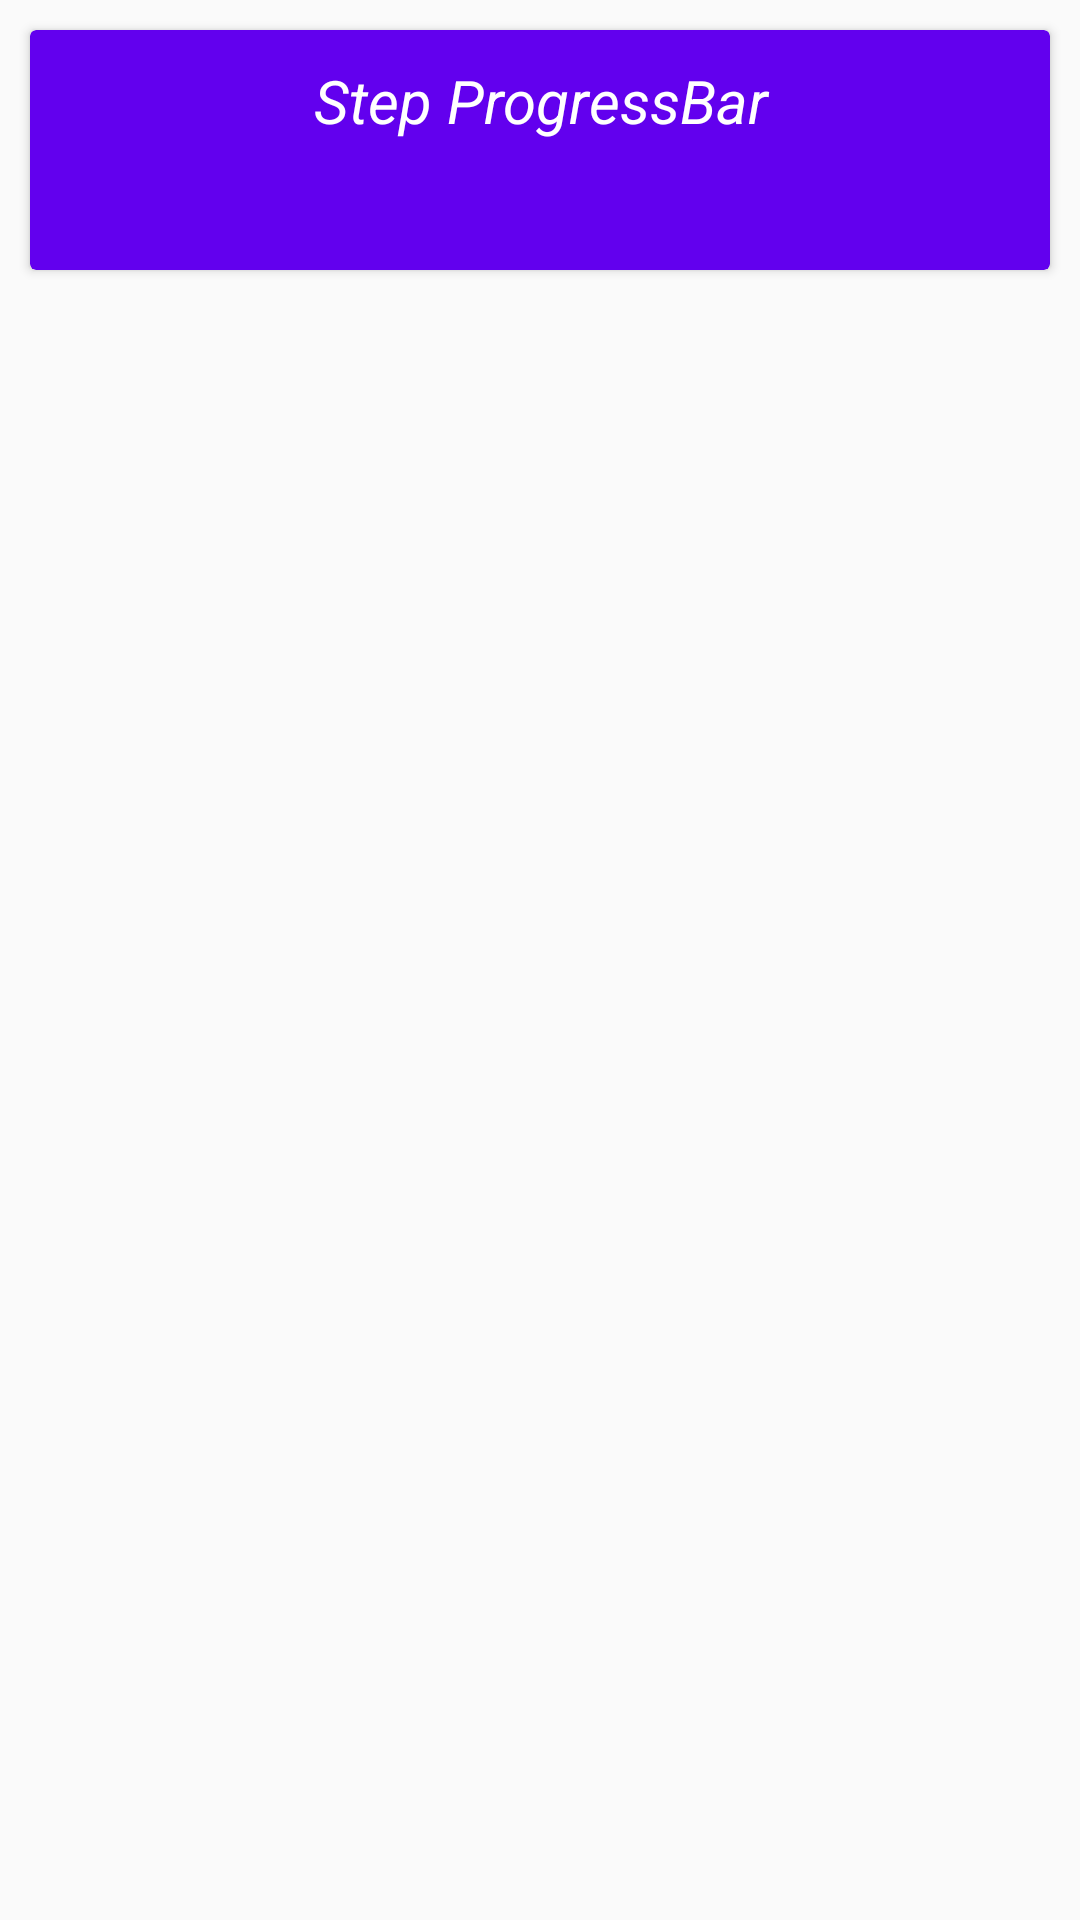

Reconstruct the res/layout file that produces this screen, plus the resources it refers to.
<!-- AndroidManifest.xml: application theme AppTheme -->
<!-- res/layout/fragment_main.xml -->
<?xml version="1.0" encoding="utf-8"?>
<LinearLayout
    xmlns:android="http://schemas.android.com/apk/res/android"
    android:layout_height="match_parent"
    android:layout_width="match_parent">

    <android.support.v7.widget.CardView
        android:id="@+id/cv_one_step_progress_bar"
        style="@style/main_card_style">
        <android.support.constraint.ConstraintLayout
            style="@style/main_card_cl_style">
            <TextView
                android:layout_height="match_parent"
                android:layout_width="match_parent"
                android:text="Step ProgressBar"
                style="@style/main_card_title_textview">
            </TextView>
        </android.support.constraint.ConstraintLayout>
    </android.support.v7.widget.CardView>

</LinearLayout>
<!-- resources referenced by this layout -->
<resources>
  <style name="main_card_cl_style">
          <item name="android:layout_width">match_parent</item>
          <item name="android:layout_height">match_parent</item>
      </style>
  <style name="main_card_style" parent="CardView">
          <item name="android:layout_width">match_parent</item>
          <item name="android:layout_height">80dp</item>
          <item name="cardBackgroundColor">@color/colorPrimary</item>
          <item name="android:layout_margin">10dp</item>
      </style>
  <style name="main_card_title_textview">
          <item name="android:gravity">center_horizontal</item>
          <item name="android:layout_margin">10dp</item>
          <item name="android:textColor">@android:color/white</item>
          <item name="android:textSize">20sp</item>
          <item name="android:textStyle">italic</item>
      </style>
  <style name="AppTheme" parent="Theme.AppCompat.Light.DarkActionBar">
          
          <item name="colorPrimary">@color/colorPrimary</item>
          <item name="colorPrimaryDark">@color/colorPrimaryDark</item>
          <item name="colorAccent">@color/colorAccent</item>
      </style>
  <!-- not gathered from this repository: default colours our renderer supplied (Android Studio template values) -->
  <color name="colorPrimary">#FF6200EE</color>
  <color name="colorPrimaryDark">#FF3700B3</color>
  <color name="colorAccent">#FF03DAC5</color>
</resources>
